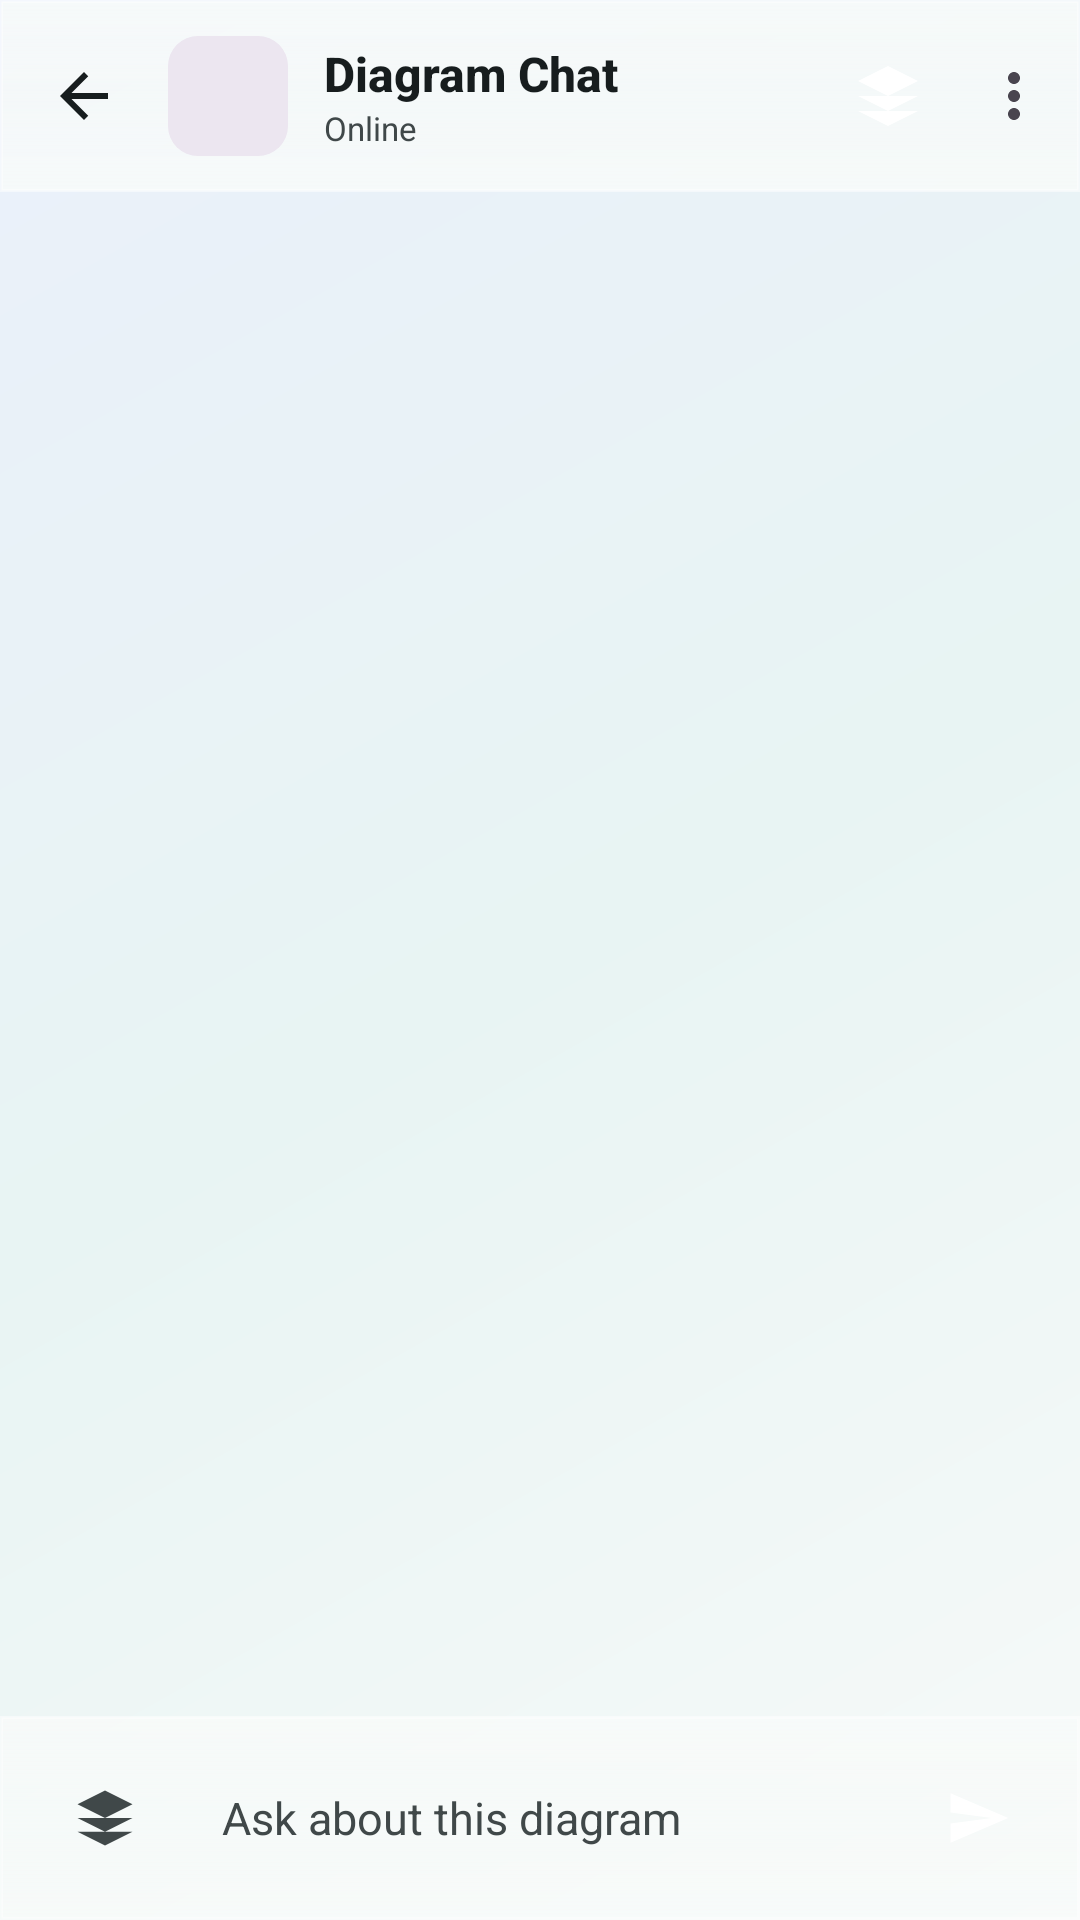

Produce the Android XML layout that renders to this screen, including the resource entries it uses.
<!-- AndroidManifest.xml: activity theme Theme.DiagramQA -->
<!-- res/layout/activity_qna.xml -->
<?xml version="1.0" encoding="utf-8"?>
<androidx.coordinatorlayout.widget.CoordinatorLayout xmlns:android="http://schemas.android.com/apk/res/android"
    xmlns:app="http://schemas.android.com/apk/res-auto"
    xmlns:tools="http://schemas.android.com/tools"
    android:id="@+id/root"
    android:layout_width="match_parent"
    android:layout_height="match_parent"
    android:background="@drawable/bg_app_canvas"
    android:fitsSystemWindows="true">

    <com.google.android.material.appbar.AppBarLayout
        android:id="@+id/appBar"
        android:layout_width="match_parent"
        android:layout_height="wrap_content"
        android:background="@drawable/bg_glass_bar"
        app:liftOnScroll="true"
        app:liftOnScrollTargetViewId="@id/recyclerChat">

        <com.google.android.material.appbar.MaterialToolbar
            android:id="@+id/toolbar"
            android:layout_width="match_parent"
            android:layout_height="?attr/actionBarSize"
            app:menu="@menu/menu_qna"
            app:navigationIcon="@drawable/ic_back"
            app:navigationIconTint="?attr/colorOnSurface"
            app:title=""
            app:titleTextColor="?attr/colorOnSurface">

            <LinearLayout
                android:layout_width="match_parent"
                android:layout_height="match_parent"
                android:gravity="center_vertical"
                android:orientation="horizontal">

                <com.google.android.material.card.MaterialCardView
                    android:layout_width="40dp"
                    android:layout_height="40dp"
                    app:cardCornerRadius="10dp"
                    app:cardElevation="0dp"
                    app:strokeWidth="0dp">

                    <ImageView
                        android:id="@+id/thumbDiagram"
                        android:layout_width="match_parent"
                        android:layout_height="match_parent"
                        android:background="?attr/colorSurfaceContainerHigh"
                        android:contentDescription="@string/cd_diagram_preview"
                        android:scaleType="centerCrop" />
                </com.google.android.material.card.MaterialCardView>

                <LinearLayout
                    android:layout_width="0dp"
                    android:layout_height="wrap_content"
                    android:layout_marginStart="12dp"
                    android:layout_weight="1"
                    android:orientation="vertical">

                    <TextView
                        android:id="@+id/titleText"
                        android:layout_width="wrap_content"
                        android:layout_height="wrap_content"
                        android:ellipsize="end"
                        android:fontFamily="sans-serif-medium"
                        android:maxLines="1"
                        android:text="@string/qna_title"
                        android:textColor="?attr/colorOnSurface"
                        android:textSize="16sp"
                        android:textStyle="bold" />

                    <TextView
                        android:id="@+id/statusText"
                        android:layout_width="wrap_content"
                        android:layout_height="wrap_content"
                        android:fontFamily="sans-serif"
                        android:text="@string/home_online"
                        android:textColor="?attr/colorOnSurfaceVariant"
                        android:textSize="11sp" />
                </LinearLayout>
            </LinearLayout>
        </com.google.android.material.appbar.MaterialToolbar>

        
        <LinearLayout
            android:id="@+id/offlineBanner"
            android:layout_width="match_parent"
            android:layout_height="wrap_content"
            android:background="@color/md_error_container_light"
            android:gravity="center_vertical"
            android:orientation="horizontal"
            android:padding="10dp"
            android:visibility="gone"
            tools:visibility="visible">

            <ImageView
                android:layout_width="18dp"
                android:layout_height="18dp"
                android:contentDescription="@string/cd_offline_indicator"
                android:src="@drawable/ic_no_wifi"
                app:tint="@color/md_error_light" />

            <TextView
                android:layout_width="0dp"
                android:layout_height="wrap_content"
                android:layout_marginStart="8dp"
                android:layout_weight="1"
                android:fontFamily="sans-serif-medium"
                android:text="@string/no_connection_title"
                android:textColor="@color/md_on_error_container_light"
                android:textSize="12sp" />
        </LinearLayout>
    </com.google.android.material.appbar.AppBarLayout>

    <androidx.recyclerview.widget.RecyclerView
        android:id="@+id/recyclerChat"
        android:layout_width="match_parent"
        android:layout_height="match_parent"
        android:clipToPadding="false"
        android:paddingStart="14dp"
        android:paddingEnd="14dp"
        android:paddingTop="14dp"
        android:paddingBottom="20dp"
        android:overScrollMode="never"
        app:layout_behavior="@string/appbar_scrolling_view_behavior" />

    
    <LinearLayout
        android:id="@+id/emptyState"
        android:layout_width="match_parent"
        android:layout_height="wrap_content"
        android:layout_gravity="center"
        android:orientation="vertical"
        android:layout_marginStart="28dp"
        android:layout_marginEnd="28dp"
        android:background="@drawable/bg_glass_surface"
        android:padding="36dp"
        android:visibility="gone"
        tools:visibility="visible">

        <ImageView
            android:layout_width="100dp"
            android:layout_height="100dp"
            android:layout_gravity="center"
            android:alpha="0.7"
            android:contentDescription="@string/cd_ai_avatar"
            android:src="@drawable/ic_avatar_ai" />

        <TextView
            android:layout_width="wrap_content"
            android:layout_height="wrap_content"
            android:layout_gravity="center"
            android:layout_marginTop="18dp"
            android:fontFamily="sans-serif-medium"
            android:text="@string/qna_empty"
            android:textColor="?attr/colorOnSurfaceVariant"
            android:textSize="14sp" />
    </LinearLayout>

    
    <LinearLayout
        android:id="@+id/typingIndicator"
        android:layout_width="wrap_content"
        android:layout_height="wrap_content"
        android:layout_gravity="bottom|start"
        android:layout_marginStart="14dp"
        android:layout_marginBottom="90dp"
        android:background="@drawable/bg_bubble_ai"
        android:gravity="center_vertical"
        android:orientation="horizontal"
        android:padding="14dp"
        android:visibility="gone"
        tools:visibility="visible">

        <View
            android:id="@+id/typingDot1"
            android:layout_width="8dp"
            android:layout_height="8dp"
            android:layout_marginEnd="4dp"
            android:background="@drawable/dot_syncing" />

        <View
            android:id="@+id/typingDot2"
            android:layout_width="8dp"
            android:layout_height="8dp"
            android:layout_marginEnd="4dp"
            android:background="@drawable/dot_syncing" />

        <View
            android:id="@+id/typingDot3"
            android:layout_width="8dp"
            android:layout_height="8dp"
            android:background="@drawable/dot_syncing" />
    </LinearLayout>

    
    <LinearLayout
        android:id="@+id/inputBar"
        android:layout_width="match_parent"
        android:layout_height="wrap_content"
        android:layout_gravity="bottom"
        android:background="@drawable/bg_glass_bar"
        android:elevation="8dp"
        android:gravity="center_vertical"
        android:orientation="horizontal"
        android:paddingStart="10dp"
        android:paddingEnd="10dp"
        android:paddingTop="10dp"
        android:paddingBottom="10dp">

        <com.google.android.material.button.MaterialButton
            android:id="@+id/btnChangeDiagram"
            style="@style/Widget.DiagramQA.Button.Icon"
            android:layout_width="44dp"
            android:layout_height="44dp"
            android:contentDescription="@string/cd_change_diagram"
            app:icon="@drawable/ic_diagram"
            app:iconSize="22dp" />

        <EditText
            android:id="@+id/inputMessage"
            android:layout_width="0dp"
            android:layout_height="wrap_content"
            android:layout_marginStart="4dp"
            android:layout_weight="1"
            android:background="@drawable/bg_chat_input"
            android:hint="@string/qna_hint"
            android:imeOptions="actionSend"
            android:inputType="textMultiLine|textCapSentences"
            android:maxLines="4"
            android:minHeight="48dp"
            android:paddingStart="16dp"
            android:paddingEnd="16dp"
            android:paddingTop="10dp"
            android:paddingBottom="10dp"
            android:textColor="?attr/colorOnSurface"
            android:textColorHint="?attr/colorOnSurfaceVariant"
            android:textSize="15sp"
            tools:ignore="Autofill,LabelFor" />

        <com.google.android.material.button.MaterialButton
            android:id="@+id/btnSend"
            android:layout_width="48dp"
            android:layout_height="48dp"
            android:layout_marginStart="6dp"
            android:background="@drawable/bg_send_button"
            android:contentDescription="@string/cd_send"
            android:insetLeft="0dp"
            android:insetTop="0dp"
            android:insetRight="0dp"
            android:insetBottom="0dp"
            android:padding="0dp"
            app:backgroundTint="@null"
            app:icon="@drawable/ic_send"
            app:iconGravity="textStart"
            app:iconPadding="0dp"
            app:iconSize="22dp"
            app:iconTint="?attr/colorOnPrimary"
            app:rippleColor="#33FFFFFF" />
    </LinearLayout>

</androidx.coordinatorlayout.widget.CoordinatorLayout>
<!-- resources referenced by this layout -->
<resources>
  <color name="md_error_container_light">#FFDAD6</color>
  <color name="md_error_light">#BA1A1A</color>
  <color name="md_on_error_container_light">#410002</color>
  <!-- drawable bg_app_canvas (drawable) -->
  <?xml version="1.0" encoding="utf-8"?>
  <shape xmlns:android="http://schemas.android.com/apk/res/android"
      android:shape="rectangle">
      <gradient
          android:angle="135"
          android:startColor="#FFF7FAF9"
          android:centerColor="#FFE8F4F3"
          android:endColor="#FFEAF0FB"
          android:type="linear" />
  </shape>
  <!-- drawable bg_bubble_ai (drawable) -->
  <?xml version="1.0" encoding="utf-8"?>
  <shape xmlns:android="http://schemas.android.com/apk/res/android"
      android:shape="rectangle">
      <solid android:color="?attr/colorSurfaceContainerHigh" />
      <corners android:topLeftRadius="4dp" android:topRightRadius="20dp"
          android:bottomLeftRadius="20dp" android:bottomRightRadius="20dp" />
  </shape>
  <!-- drawable dot_syncing (drawable) -->
  <?xml version="1.0" encoding="utf-8"?>
  <shape xmlns:android="http://schemas.android.com/apk/res/android"
      android:shape="oval">
      <solid android:color="@color/status_syncing" />
      <size android:width="8dp" android:height="8dp" />
  </shape>
  <!-- drawable ic_back (drawable) -->
  <vector xmlns:android="http://schemas.android.com/apk/res/android"
      android:width="24dp" android:height="24dp"
      android:viewportWidth="24" android:viewportHeight="24"
      android:tint="?attr/colorOnSurfaceVariant">
      <path android:fillColor="@android:color/white"
            android:pathData="M20,11H7.83l5.59,-5.59L12,4l-8,8 8,8 1.41,-1.41L7.83,13H20z"/>
  </vector>
  <!-- drawable ic_diagram (drawable) -->
  <vector xmlns:android="http://schemas.android.com/apk/res/android"
      android:width="24dp"
      android:height="24dp"
      android:viewportWidth="24"
      android:viewportHeight="24"
      android:tint="?attr/colorOnPrimary">
      <path android:fillColor="@android:color/white"
            android:pathData="M12,2L2,7l10,5 10,-5 -10,-5zM2,17l10,5 10,-5M2,12l10,5 10,-5"/>
  </vector>
  <!-- drawable ic_send (drawable) -->
  <vector xmlns:android="http://schemas.android.com/apk/res/android"
      android:width="24dp" android:height="24dp"
      android:viewportWidth="24" android:viewportHeight="24"
      android:tint="?attr/colorOnPrimary">
      <path android:fillColor="@android:color/white"
            android:pathData="M2.01,21L23,12 2.01,3 2,10l15,2 -15,2z"/>
  </vector>
  <string name="cd_ai_avatar">AI Assistant</string>
  <string name="cd_change_diagram">Change diagram</string>
  <string name="cd_diagram_preview">Diagram preview</string>
  <string name="cd_offline_indicator">Connection status indicator</string>
  <string name="cd_send">Send question</string>
  <string name="home_online">Online</string>
  <string name="no_connection_title">No Connection Available Now</string>
  <string name="qna_empty">Ask your first question about the diagram</string>
  <string name="qna_hint">Ask about this diagram</string>
  <string name="qna_title">Diagram Chat</string>
  <style name="Widget.DiagramQA.Button.Icon" parent="Widget.Material3.Button.IconButton">
          <item name="iconTint">?attr/colorOnSurfaceVariant</item>
          <item name="rippleColor">?attr/colorOnSurfaceVariant</item>
      </style>
  <style name="Theme.DiagramQA" parent="Theme.MaterialComponents.DayNight.DarkActionBar">
          <item name="colorPrimary">@color/primary</item>
          <item name="colorPrimaryDark">@color/primary_dark</item>
          <item name="colorAccent">@color/accent</item>
      </style>
  <color name="glass_surface_strong">#E6F7FAF9</color>
  <color name="glass_surface">#CCF7FAF9</color>
  <color name="glass_stroke">#80FFFFFF</color>
  <color name="status_syncing">#FFB300</color>
  <color name="primary">#006D77</color>
  <color name="primary_dark">#004E56</color>
  <color name="accent">#2F5DA8</color>
</resources>
